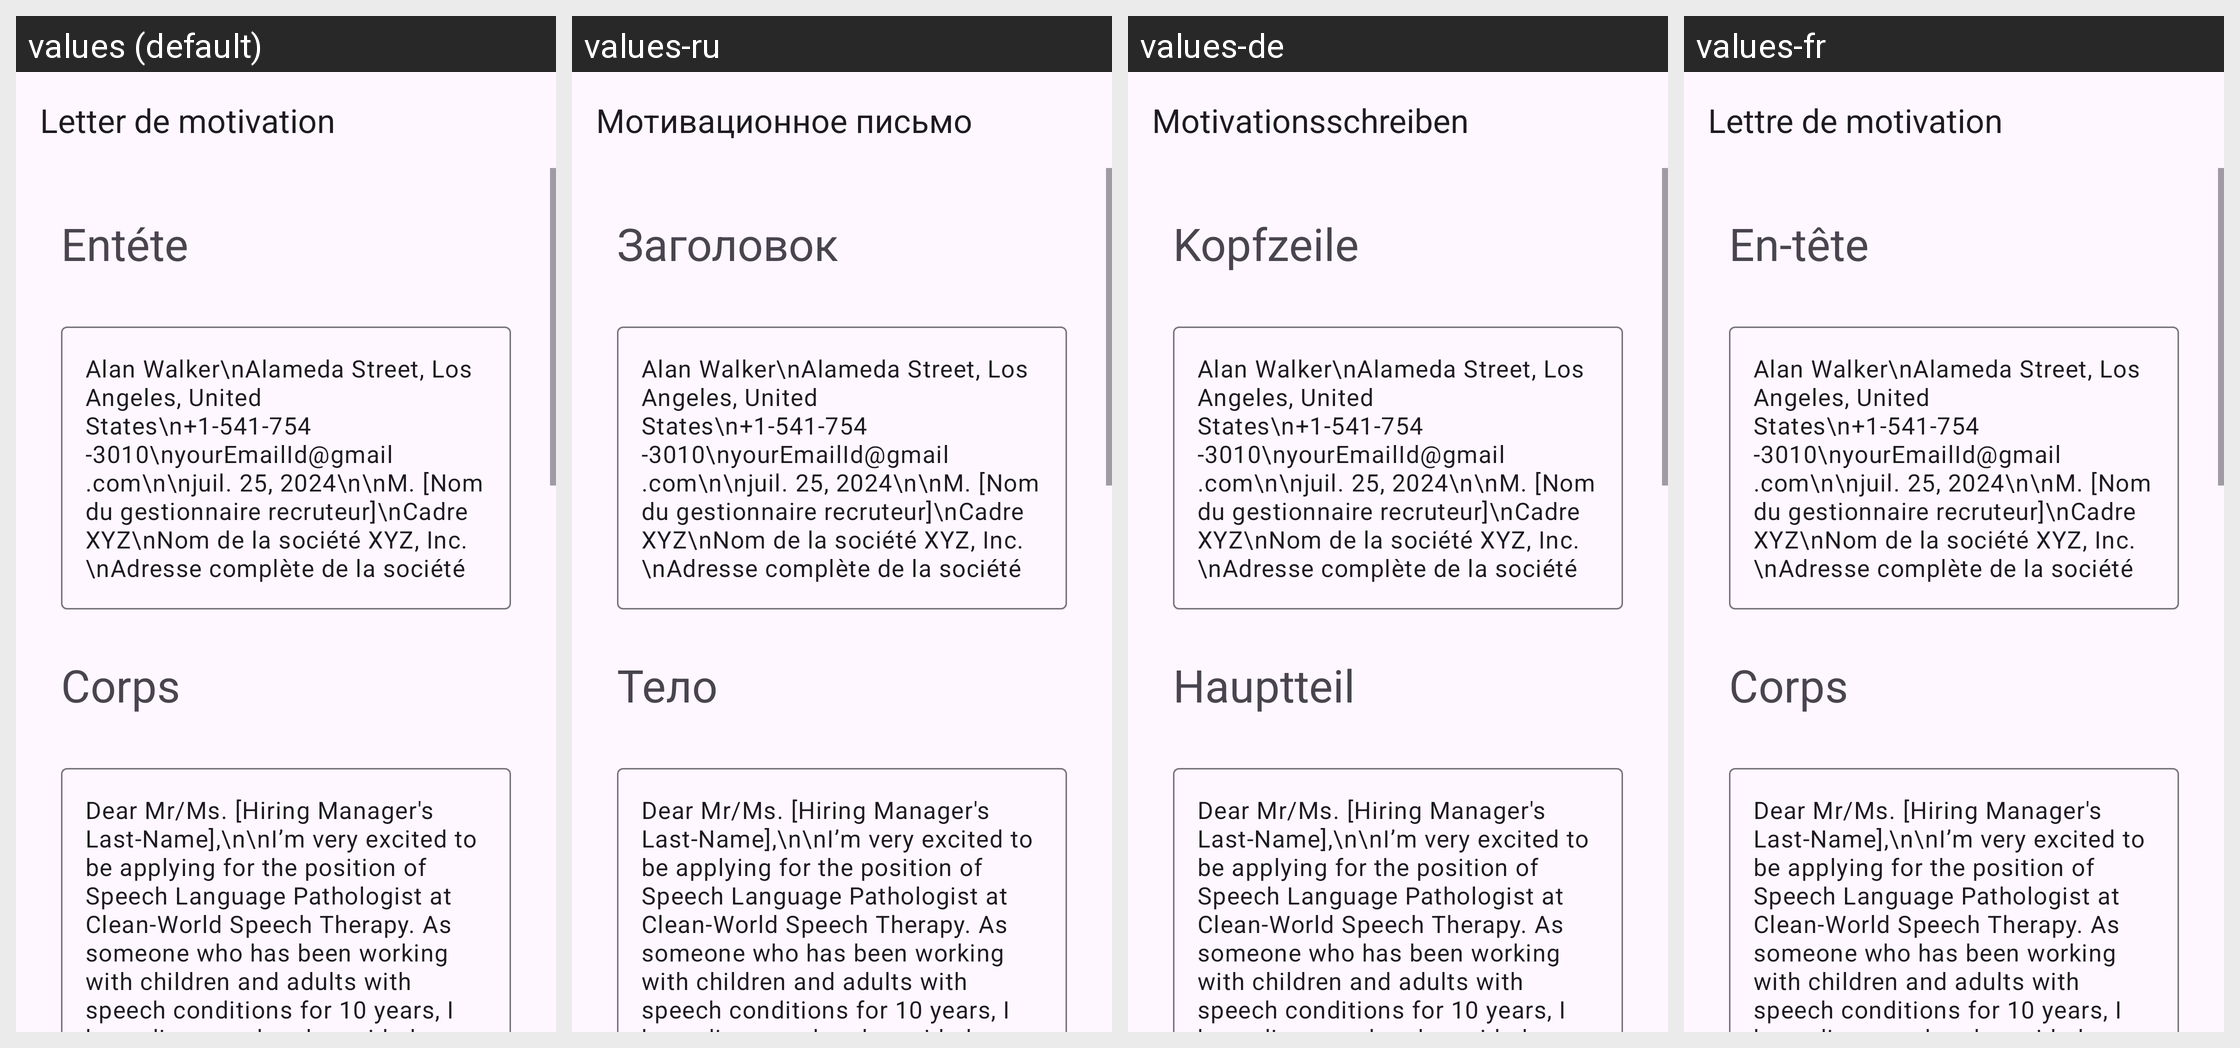

This grid shows one Android layout under several languages. Give, for every string resource on the screen, its name, the default text and each shown locale's text.
Android screen res/layout/activity_speech_language_pathologist.xml rendered under 4 locales, left to right: values (default), values-ru, values-de, values-fr. Device: Nexus 5 (rendered at 1080×1920; each locale shown at half size, 540×960, under a caption strip naming it); theme Theme.App_creat_profesionell_cv.
Other locales in the repository, not shown: values-en, values-it.
Strings drawn on this screen, with the default value and each locale's value (text and hints the layout hard-codes, and strings that could not be matched under every locale, appear in the picture but are not listed):

letter_de_motivation
  values: Letter de motivation
  values-ru: Мотивационное письмо
  values-de: Motivationsschreiben
  values-fr: Lettre de motivation

ent_te
  values: Entéte
  values-ru: Заголовок
  values-de: Kopfzeile
  values-fr: En-tête

corps
  values: Corps
  values-ru: Тело
  values-de: Hauptteil
  values-fr: Corps
